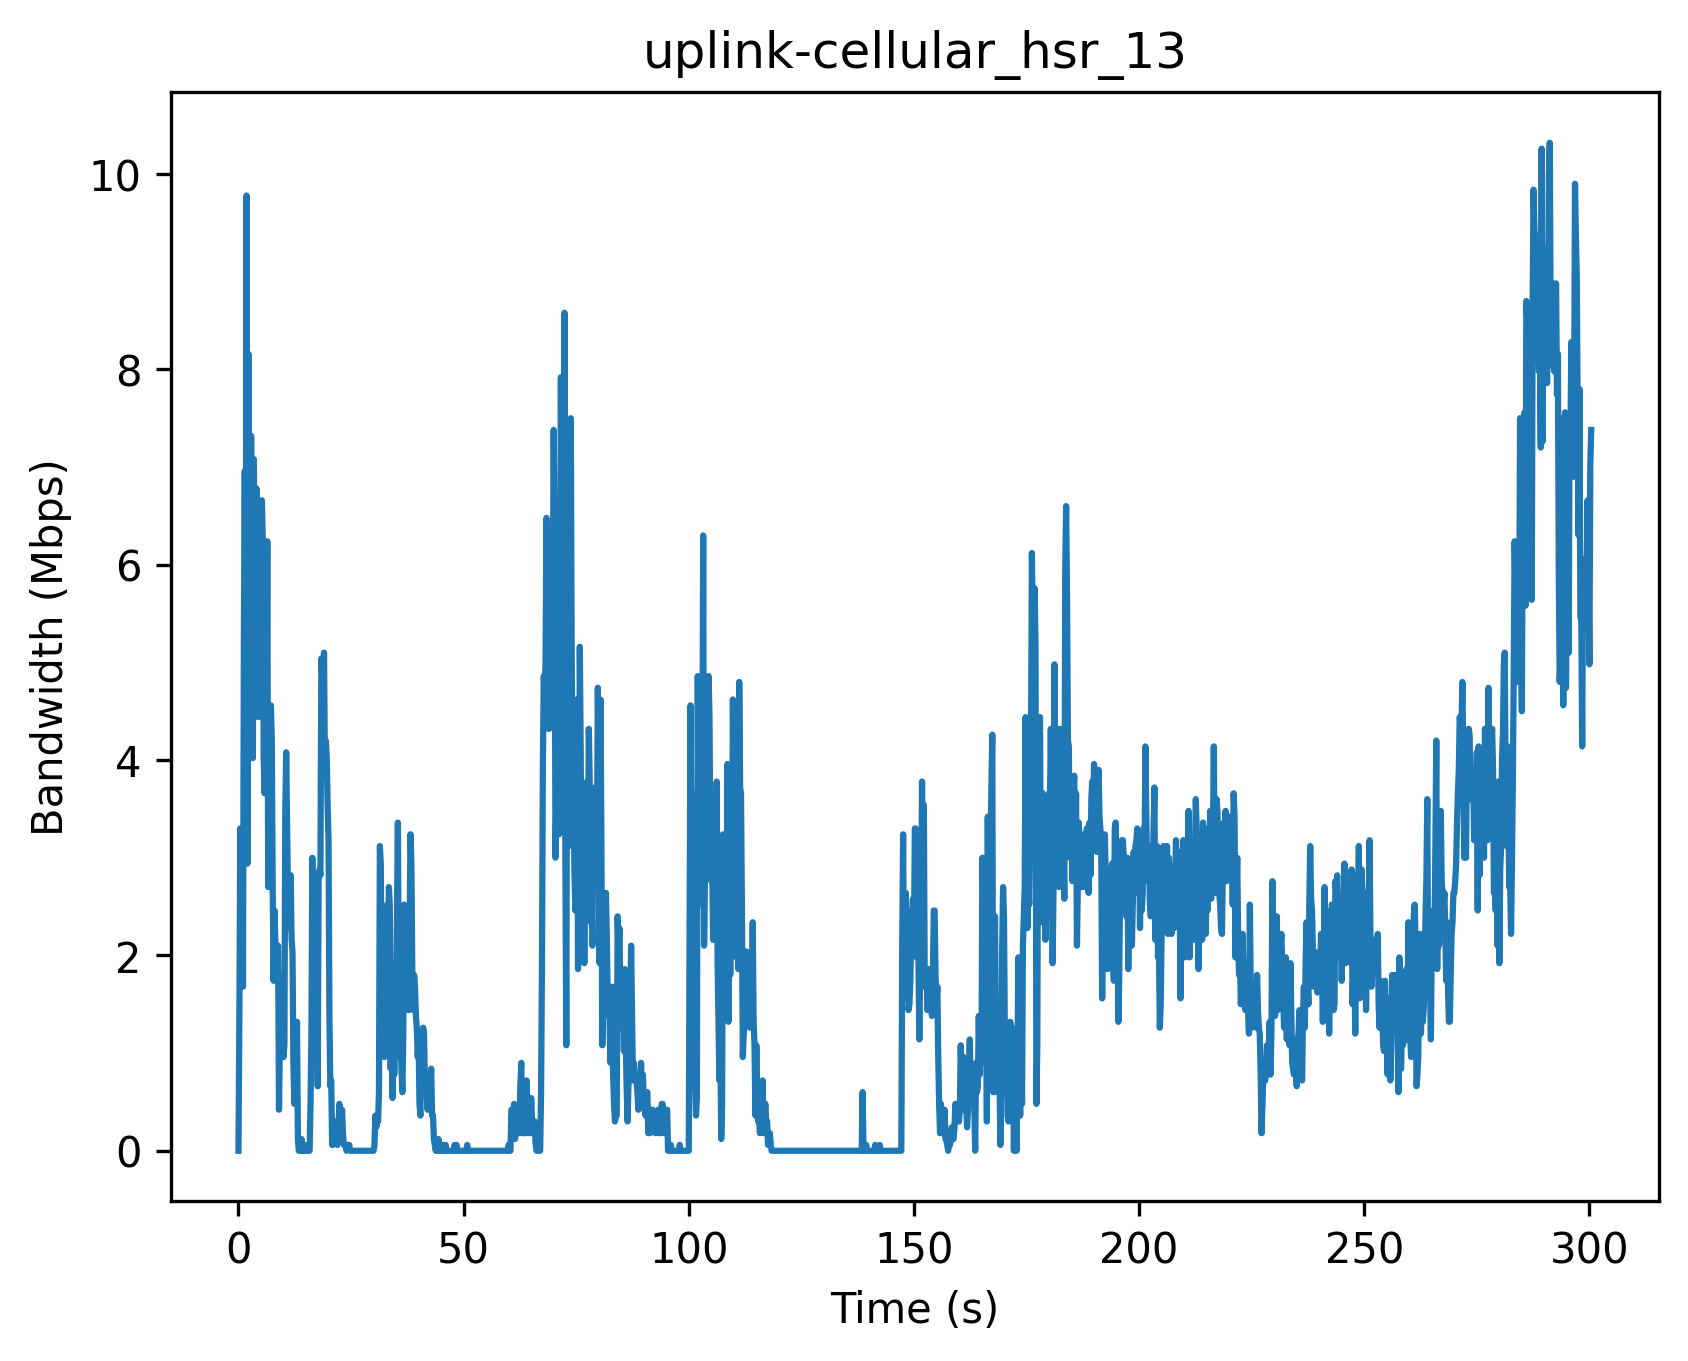

The file beside this chart, header and first rows:
Timestamp (s), Bandwidth (Mbps)
0, 0
0.2, 1.38
0.4, 3.3
0.6, 2.04
0.8, 3.24
1.0, 1.68
1.2, 5.22
1.4, 6.96
1.6, 4.62
1.8, 9.78
2.0, 2.94
2.2, 8.16
2.4, 6.72
2.6, 5.64
2.8, 7.32
3.0, 6.6
3.2, 4.02
3.4, 7.08
3.6, 6.06
3.8, 5.52
4.0, 6.78
4.2, 5.82
4.4, 4.44
4.6, 5.52
4.8, 4.56
5.0, 6.18
5.2, 6.66
5.4, 6.24
5.6, 4.02
5.8, 3.66
6.0, 5.94
6.2, 3.9
6.4, 6.24
6.6, 2.7
6.8, 3.96
7.0, 3.84
7.2, 4.56
7.4, 4.2
7.6, 2.7
7.8, 1.74
8.0, 2.46
8.2, 2.1
8.4, 2.04
8.6, 2.04
8.8, 2.1
9.0, 0.42
9.2, 1.14
9.4, 0.96
9.6, 1.38
9.8, 1.8
10.0, 0.96
10.2, 1.08
10.4, 3.48
10.6, 4.08
10.8, 3.3
11.0, 2.58
11.2, 2.28
11.4, 2.76
11.6, 2.82
11.8, 2.16
... 1,443 more rows
